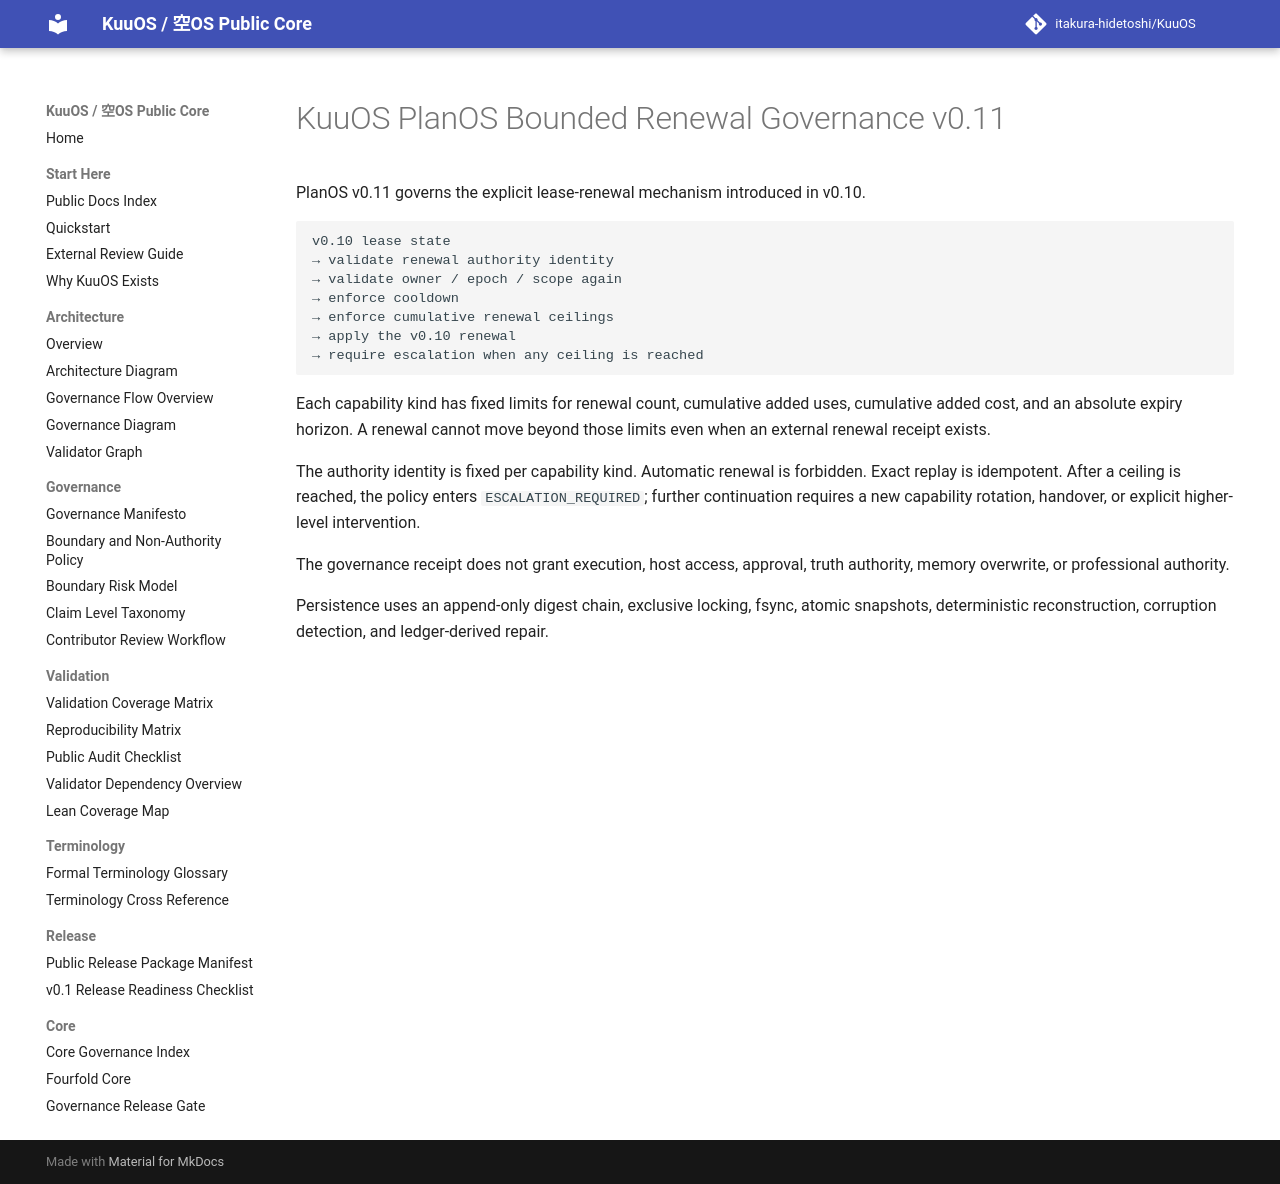

repository: itakura-hidetoshi/KuuOS · page: KUUOS_PLAN_OS_BOUNDED_RENEWAL_GOVERNANCE_v0_11/index.html · generator: mkdocs

# KuuOS PlanOS Bounded Renewal Governance v0.11

PlanOS v0.11 governs the explicit lease-renewal mechanism introduced in v0.10.

```text
v0.10 lease state
→ validate renewal authority identity
→ validate owner / epoch / scope again
→ enforce cooldown
→ enforce cumulative renewal ceilings
→ apply the v0.10 renewal
→ require escalation when any ceiling is reached
```

Each capability kind has fixed limits for renewal count, cumulative added uses, cumulative added cost, and an absolute expiry horizon. A renewal cannot move beyond those limits even when an external renewal receipt exists.

The authority identity is fixed per capability kind. Automatic renewal is forbidden. Exact replay is idempotent. After a ceiling is reached, the policy enters `ESCALATION_REQUIRED`; further continuation requires a new capability rotation, handover, or explicit higher-level intervention.

The governance receipt does not grant execution, host access, approval, truth authority, memory overwrite, or professional authority.

Persistence uses an append-only digest chain, exclusive locking, fsync, atomic snapshots, deterministic reconstruction, corruption detection, and ledger-derived repair.
